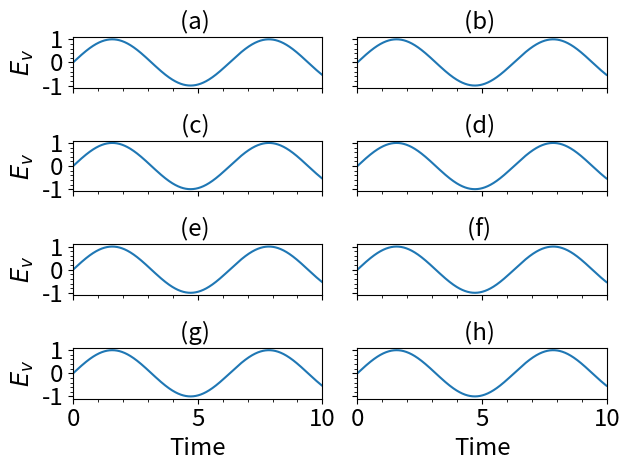

The matplotlib source for this figure:
# -*- coding: utf-8 -*-
"""
Created on Fri Jan 22 18:16:20 2016
The collection of the useful methods used in the TDAP results analysis
"""

__author__ = "Chao Lian <charleslian@126.com>"
__date__ = "Fri Jan 22 18:16:20 2016"

__version__ = "1.0"
__credits__ = "Chao Lian initial and maintain the codes"

import numpy as np
import matplotlib.pyplot as plt

A4=(5.656565,8.0)
A4_LANDSCAPE=(8.0,5.656565)
A4_LANDSCAPE_ENLARGE=(397/24.5,210/25.4)
#ALPHABET = ([chr(i) for i in range(97,123)])
ALPHABET =(["("+chr(i)+")" for i in range(97,123)])

colors=['navy','orangered','mediumvioletred','maroon','green','gold','purple','grey',
        'cyan','lime','darkorange','red','magenta','pink',
        'blue','yellowgreen','chocolate','lightcoral']
#------------------------------------------------------------------- 
def getColors(colorList,cmap='jet'):
  import matplotlib.cm
  sc = matplotlib.cm.ScalarMappable(cmap=cmap)
  colors = sc.to_rgba(np.linspace(0.0,1.0,colorList))
  #colors = sc.to_rgba(np.linspace(0.1,0.9,colorList))
  return colors
#-------------------------------------------------------------------
def add_label(index, ax, labelx = -0.00, labely = 1.02, fontsize='x-large'):
  label = ALPHABET[index]
  ax.text(labelx, labely, label, transform=ax.transAxes, 
          fontsize=fontsize,color='k')  
#------------------------------------------------------------------- 
def setProperty(ax, **kargs):
  """
  a utility function to set the property of the figure axe
  """
  ax.autoscale(enable=True, axis='both', tight=None)
  
  if('ticksize' in kargs):
    ticksize = kargs['ticksize']
  else:
    ticksize='xx-large'
    
  if('labelsize' in kargs):
    labelsize = kargs['labelsize']
  else:
    labelsize='xx-large'
    
  if('loc' in kargs):
    loc = kargs['loc']
  else:
    loc = 0
            
  #if('figurelabel' in kargs):
    #from mpl_toolkits.axes_grid.anchored_artists import AnchoredText
    #at = AnchoredText(kargs['figurelabel'], pad=0.0, prop={'size':labelsize},
    #                  frameon=True, fancybox=True, framealpha=0.5 ,loc=loc)
    #at.zorder=0
    #at.patch.set_linewidth(0)
    #ax.add_artist(at)
  
  if('xlimits' in kargs):
    ax.set_xlim(kargs['xlimits'])
    
  if('ylimits' in kargs):
    ax.set_ylim(kargs['ylimits'])
  
  if('vline' in kargs):
    for x in kargs['vline']:
      ax.axvline(x, color='k',linestyle='--')
    
  if('hline' in kargs):
    for y in kargs['hline']:
      ax.axhline(y, color='k',linestyle='--')

  if('xticks' in kargs):
    ax.set_xticks(kargs['xticks'])
  else:
    pass
    #xticks=ax.get_xticks()
    #ax.set_xticks(xticks[:]) 
    
  if('yticks' in kargs):
    ax.set_yticks(kargs['yticks'])
  else:
    pass
  
  
  if('xticklabels' in kargs):
    ax.set_xticklabels(kargs['xticklabels'],fontsize=ticksize)
  elif False:
    orginlabels = []
    for index,ticks in enumerate(ax.get_xticks()):
      if ticks >= ax.get_xlim()[0] and ticks <= ax.get_xlim()[1]:
        orginlabels.append(ax.get_xticklabels()[index])

    numLabels = len(orginlabels)  
    if numLabels % 2 != 0:
      for label in orginlabels:
        if label not in [orginlabels[numLabels/2], orginlabels[0], orginlabels[-1]]:
          label.set_visible(False)
    else:
      numLabels -= 1
      for label in orginlabels:
        if label not in [orginlabels[numLabels/2],orginlabels[0],orginlabels[-2]]:
          label.set_visible(False)
      

  if('yticklabels' in kargs):
    ax.set_yticklabels(kargs['yticklabels'],fontsize=ticksize)
  elif False:
    orginlabels = []
    for index,ticks in enumerate(ax.get_yticks()):
      if ticks >= ax.get_ylim()[0] and ticks <= ax.get_ylim()[1]:
        orginlabels.append(ax.get_yticklabels()[index])

    numLabels = len(orginlabels)  
    if numLabels % 2 != 0:
      for label in orginlabels:
        if label not in [orginlabels[numLabels/2], orginlabels[0], orginlabels[-1]]:
          label.set_visible(False)
    else:
      numLabels -= 1
      for label in orginlabels:
        if label not in [orginlabels[numLabels/2],orginlabels[0],orginlabels[-2]]:
          label.set_visible(False)
      
  if('title' in kargs):
    ax.set_title(kargs['title'],fontsize=labelsize) 
  
  if kargs['grid']:
    ax.grid(linestyle='--', linewidth=0.5, which='major')
    if kargs['minorgrid'] or True:
      ax.grid(linestyle='--', linewidth=0.3, which='minor')
    #ax.grid(linestyle='--', linewidth=1, which='both')
  if('xlabel' in kargs) and len(ax.get_xticklabels()) > 0 :
    if ax.get_xticklabels()[0].get_visible():  
      ax.set_xlabel(kargs['xlabel'],fontsize=labelsize) 
  if('ylabel' in kargs) and len(ax.get_yticklabels()) > 0:
    if ax.get_yticklabels()[0].get_visible():    
      ax.set_ylabel(kargs['ylabel'],fontsize=labelsize) 
  #ax.get_yaxis().get_major_formatter().set_useOffset(False)

  ax.tick_params(labelsize=ticksize)
  if kargs['minortick']:
      ax.minorticks_on()
  #print ax.get_xlim(),ax.get_ylim()
  ax.legend(fontsize='large', loc=loc, frameon=False, 
            ncol=kargs['legendNcol'], fancybox=True, framealpha=0.5)
#
def getPropertyFromPosition(index=None, xlabel='',ylabel='',title='', 
                            grid = False, minorgrid=False, minortick=True, legendLoc = None,
                            xticks=None, yticks=None, legendNcol = 1, 
                            xticklabels=None, yticklabels=None,
                            xlimits=None, ylimits=None,
                            hline = None, vline = None,
                            ticksize = None):
  """
  a utility function to set the property of the figure axe
  """
  args={}
  if index is not None:
    args['figurelabel']=str(ALPHABET[index])
    args['title'] = str(ALPHABET[index])+' '+title
  else:
    args['title'] = title
    
  if legendLoc is not None:
    args['loc']= legendLoc
  else:
    args['loc'] = 0  
    
  args['ylabel'] = ylabel
  args['xlabel'] = xlabel
  args['grid'] = grid
  args['minortick'] = minortick
  args['minorgrid'] = minorgrid
  args['legendNcol'] = legendNcol

  if xticks is not None:
    args['xticks'] = xticks
  if yticks is not  None:
    args['yticks'] = yticks
  if vline is not  None:
    args['vline'] = vline  
  if hline is not  None:
    args['hline'] = hline  

  if xticklabels is not  None:
    args['xticklabels'] = xticklabels
  if yticklabels is not  None:
    args['yticklabels'] = yticklabels 
  if xlimits is not  None:
    args['xlimits'] = xlimits
  if ylimits is not  None:
    args['ylimits'] = ylimits
  if ticksize is not None:
    args['ticksize'] = ticksize    
  
  return args

if __name__== '__main__':
  fig, axs = plt.subplots(4,2,sharex=True,sharey=True)
  x=[i/100.0 for i in range(-1000,1000)]
  y=np.sin(x)
  axs = axs.flatten()
  
  for index in range(8):
    ax=axs[index]
    args=getPropertyFromPosition(index,'Time',r'$E_v$')
    args['xlimits']=(0.0,10.0)
    ax.plot(x,y,'-')
    setProperty(ax,**args)
    
  plt.tight_layout()
  